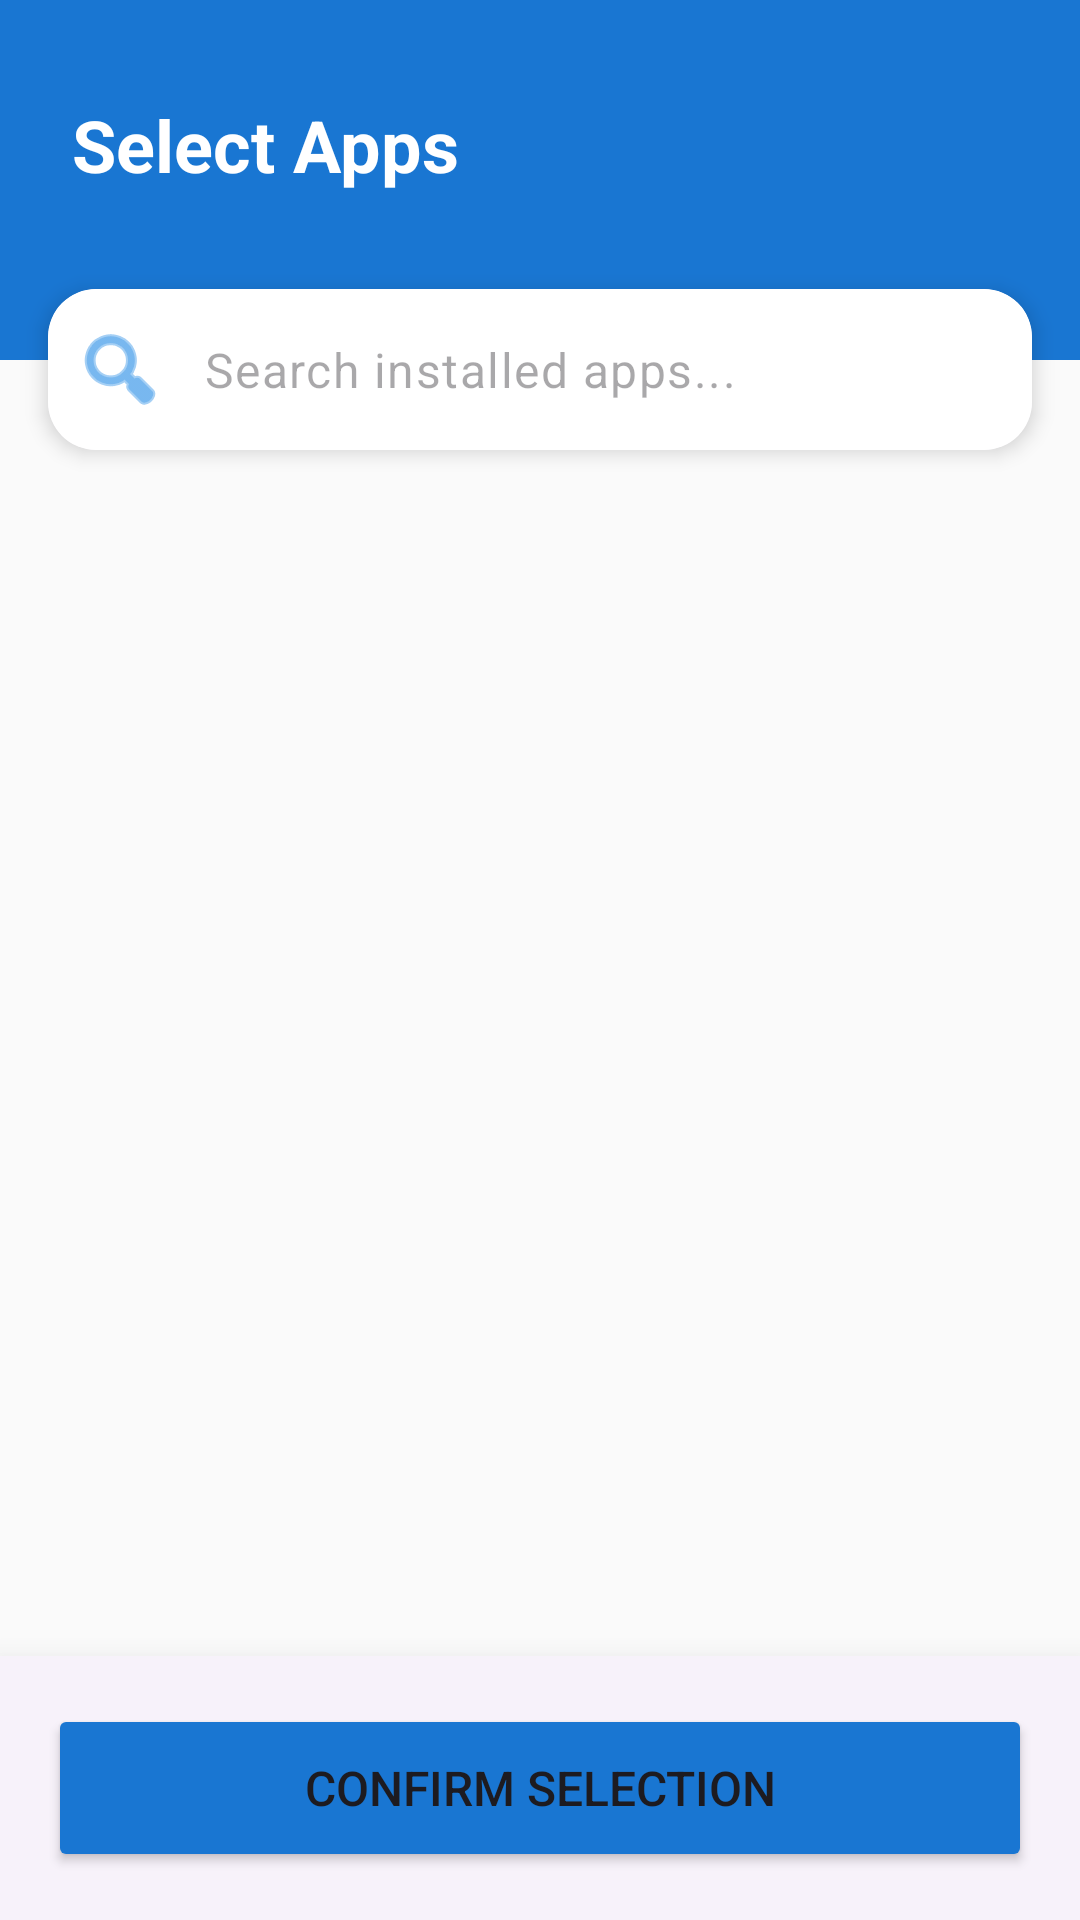

Write the Android layout XML for this screen, with the resource values it uses.
<!-- AndroidManifest.xml: application theme Theme.AndroidSilencerApp -->
<!-- res/layout/fragment_app_selection.xml -->
<?xml version="1.0" encoding="utf-8"?>
<androidx.constraintlayout.widget.ConstraintLayout xmlns:android="http://schemas.android.com/apk/res/android"
    xmlns:app="http://schemas.android.com/apk/res-auto"
    xmlns:tools="http://schemas.android.com/tools"
    android:layout_width="match_parent"
    android:layout_height="match_parent"
    android:background="@color/grey_50">

    <View
        android:id="@+id/headerBg"
        android:layout_width="match_parent"
        android:layout_height="120dp"
        android:background="@color/blue_700"
        app:layout_constraintTop_toTopOf="parent" />

    <TextView
        android:id="@+id/tvTitle"
        android:layout_width="wrap_content"
        android:layout_height="wrap_content"
        android:text="Select Apps"
        android:textColor="@color/white"
        android:textSize="24sp"
        android:textStyle="bold"
        android:layout_marginStart="24dp"
        android:layout_marginTop="32dp"
        app:layout_constraintStart_toStartOf="parent"
        app:layout_constraintTop_toTopOf="parent" />

    <com.google.android.material.card.MaterialCardView
        android:id="@+id/searchCard"
        android:layout_width="match_parent"
        android:layout_height="wrap_content"
        android:layout_marginHorizontal="16dp"
        android:layout_marginTop="-24dp"
        app:cardCornerRadius="16dp"
        app:cardElevation="4dp"
        app:strokeWidth="0dp"
        app:layout_constraintTop_toBottomOf="@id/headerBg">

        <com.google.android.material.textfield.TextInputLayout
            android:id="@+id/searchLayout"
            style="@style/Widget.Material3.TextInputLayout.FilledBox"
            android:layout_width="match_parent"
            android:layout_height="wrap_content"
            app:hintEnabled="false"
            app:startIconDrawable="@android:drawable/ic_menu_search"
            app:startIconTint="@color/blue_600"
            app:boxBackgroundColor="@color/white"
            app:boxStrokeWidth="0dp"
            app:boxStrokeWidthFocused="0dp">
            
            <com.google.android.material.textfield.TextInputEditText
                android:id="@+id/etSearch"
                android:layout_width="match_parent"
                android:layout_height="wrap_content"
                android:hint="Search installed apps..."
                android:paddingVertical="16dp"
                android:textColor="@color/grey_900" />
        </com.google.android.material.textfield.TextInputLayout>
    </com.google.android.material.card.MaterialCardView>

    <androidx.recyclerview.widget.RecyclerView
        android:id="@+id/rvApps"
        android:layout_width="match_parent"
        android:layout_height="0dp"
        android:layout_marginTop="8dp"
        android:clipToPadding="false"
        android:paddingBottom="88dp"
        app:layout_constraintBottom_toBottomOf="parent"
        app:layout_constraintTop_toBottomOf="@id/searchCard"
        tools:listitem="@layout/item_app" />

    <com.google.android.material.card.MaterialCardView
        android:layout_width="match_parent"
        android:layout_height="wrap_content"
        app:cardElevation="16dp"
        app:cardCornerRadius="0dp"
        app:layout_constraintBottom_toBottomOf="parent">
        
        <Button
            android:id="@+id/btnSaveApps"
            android:layout_width="match_parent"
            android:layout_height="56dp"
            android:layout_margin="16dp"
            android:text="Confirm Selection"
            android:textSize="16sp"
            android:backgroundTint="@color/blue_700"
            app:cornerRadius="12dp" />
    </com.google.android.material.card.MaterialCardView>

    <ProgressBar
        android:id="@+id/progressBar"
        android:layout_width="wrap_content"
        android:layout_height="wrap_content"
        android:visibility="gone"
        android:indeterminateTint="@color/blue_700"
        app:layout_constraintBottom_toBottomOf="parent"
        app:layout_constraintEnd_toEndOf="parent"
        app:layout_constraintStart_toStartOf="parent"
        app:layout_constraintTop_toTopOf="parent" />

</androidx.constraintlayout.widget.ConstraintLayout>
<!-- res/layout/item_app.xml (included above) -->
<?xml version="1.0" encoding="utf-8"?>
<LinearLayout xmlns:android="http://schemas.android.com/apk/res/android"
    android:layout_width="match_parent"
    android:layout_height="wrap_content"
    android:orientation="horizontal"
    android:padding="12dp"
    android:gravity="center_vertical"
    android:background="?attr/selectableItemBackground"
    android:clickable="true"
    android:focusable="true">

    <ImageView
        android:id="@+id/ivAppIcon"
        android:layout_width="44dp"
        android:layout_height="44dp"
        android:layout_marginEnd="16dp" />

    <TextView
        android:id="@+id/tvAppName"
        android:layout_width="0dp"
        android:layout_height="wrap_content"
        android:layout_weight="1"
        android:textSize="16sp"
        android:textColor="@color/grey_900" />

    <CheckBox
        android:id="@+id/cbSelected"
        android:layout_width="wrap_content"
        android:layout_height="wrap_content"
        android:clickable="false"
        android:focusable="false" />

</LinearLayout>
<!-- resources referenced by this layout -->
<resources>
  <color name="blue_600">#1E88E5</color>
  <color name="blue_700">#1976D2</color>
  <color name="grey_50">#FAFAFA</color>
  <color name="grey_900">#212121</color>
  <color name="white">#FFFFFFFF</color>
  <style name="Theme.AndroidSilencerApp" parent="Base.Theme.AndroidSilencerApp" />
  <style name="Base.Theme.AndroidSilencerApp" parent="Theme.Material3.DayNight.NoActionBar">
          
          <item name="colorPrimary">@color/blue_700</item>
          <item name="colorOnPrimary">@color/white</item>
          <item name="colorPrimaryContainer">@color/blue_100</item>
          <item name="colorOnPrimaryContainer">@color/blue_900</item>
          
          
          <item name="colorSecondary">@color/teal</item>
          <item name="colorOnSecondary">@color/white</item>
          <item name="colorSecondaryContainer">@color/green_100</item>
          <item name="colorOnSecondaryContainer">@color/green_900</item>
  
          
          <item name="colorTertiary">@color/indigo</item>
          <item name="colorOnTertiary">@color/white</item>
  
          
          <item name="colorError">@color/red_700</item>
          <item name="colorOnError">@color/white</item>
  
          
          <item name="android:windowBackground">@color/grey_50</item>
          <item name="colorSurface">@color/white</item>
          <item name="colorOnSurface">@color/grey_900</item>
          <item name="colorSurfaceVariant">@color/grey_100</item>
          <item name="colorOnSurfaceVariant">@color/grey_700</item>
  
          
          <item name="android:statusBarColor">@color/blue_800</item>
          <item name="android:windowLightStatusBar">false</item>
          
          <item name="materialCardViewStyle">@style/Widget.Material3.CardView.Elevated</item>
          <item name="shapeAppearanceSmallComponent">@style/ShapeAppearance.App.SmallComponent</item>
          <item name="shapeAppearanceMediumComponent">@style/ShapeAppearance.App.MediumComponent</item>
          <item name="shapeAppearanceLargeComponent">@style/ShapeAppearance.App.LargeComponent</item>
      </style>
  <color name="blue_100">#BBDEFB</color>
  <color name="blue_900">#0D47A1</color>
  <color name="teal">#009688</color>
  <color name="green_100">#C8E6C9</color>
  <color name="green_900">#1B5E20</color>
  <color name="indigo">#3F51B5</color>
  <color name="red_700">#D32F2F</color>
  <color name="grey_100">#F5F5F5</color>
  <color name="grey_700">#616161</color>
  <color name="blue_800">#1565C0</color>
  <style name="ShapeAppearance.App.SmallComponent" parent="ShapeAppearance.Material3.SmallComponent">
          <item name="cornerSize">8dp</item>
      </style>
  <style name="ShapeAppearance.App.MediumComponent" parent="ShapeAppearance.Material3.MediumComponent">
          <item name="cornerSize">16dp</item>
      </style>
  <style name="ShapeAppearance.App.LargeComponent" parent="ShapeAppearance.Material3.LargeComponent">
          <item name="cornerSize">24dp</item>
      </style>
</resources>
